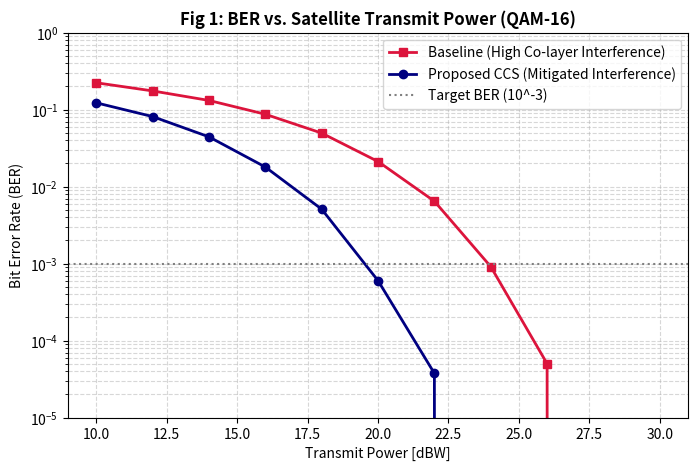
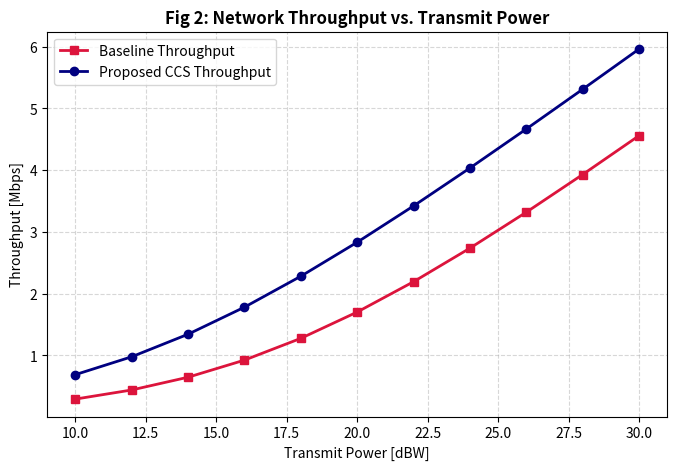
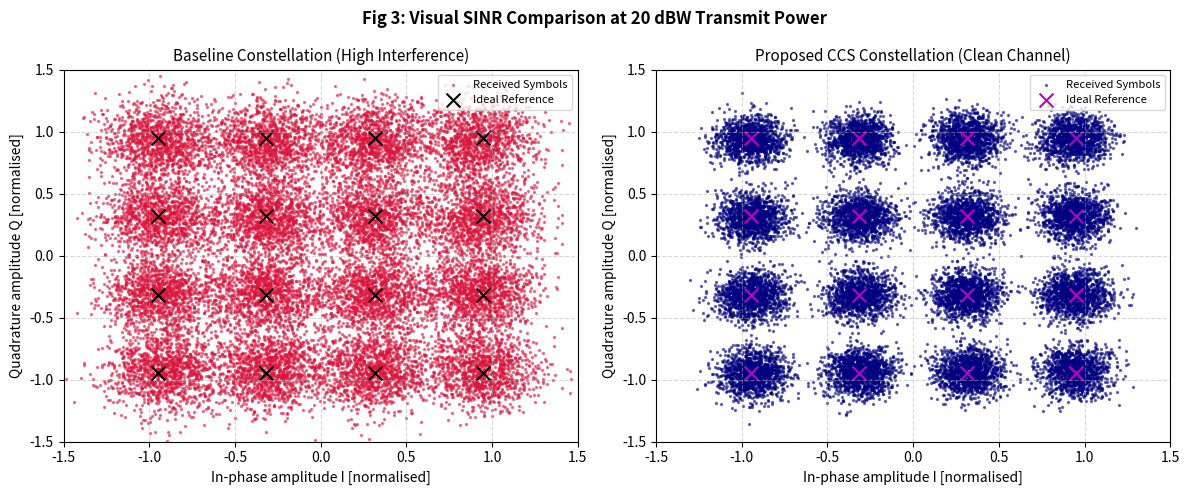
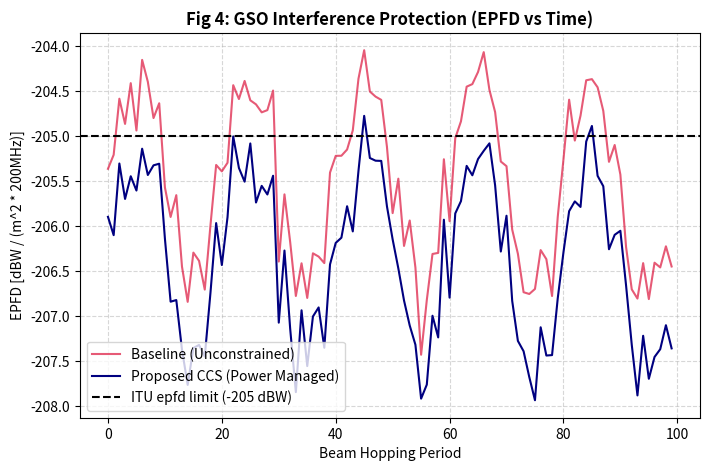

Generate these figures, in order, with matplotlib:
"""
Final Project Simulation: LEO Constellation Resource Optimization
=================================================================
Based on: "Resource Optimization for LEO Constellation Networks:
A Multi-Satellite Cooperative Coverage Design" (Ma et al., 2025).

This script simulates the RF physical layer (QAM-16, TWTA nonlinearity, AWGN)
and overlays the network-layer improvements proposed in the paper:
1. Co-layer interference mitigation (Improved P-center).
2. EPFD constraint management (Protecting GSO satellites).

Generates 4 Figures for the project report.
"""

import numpy as np # Library for fast mathematical and array operations
import matplotlib.pyplot as plt # Library for generating project plots

# =============================================================================
# 1. Simulation Parameters
# =============================================================================
SATELLITE_ALTITUDE_KM   = 35_600   # Geostationary/High altitude reference in km
CARRIER_FREQ_MHZ        = 4_000    # Carrier frequency set to 4 GHz (C-band)
TX_ANTENNA_DIAMETER_M   = 0.4      # Transmitter antenna diameter in meters
RX_ANTENNA_DIAMETER_M   = 0.4      # Receiver antenna diameter in meters
NOISE_TEMPERATURE_K     = 290      # Standard Earth station noise temperature (~17 Celsius)
HPA_BACKOFF_DB          = 30       # Operating in linear region to isolate interference effects
MODULATION_ORDER        = 16       # QAM-16 modulation
BITS_PER_SYMBOL         = 4        # log2(16) = 4 bits per symbol
SAMPLES_PER_SYMBOL      = 8        # Oversampling factor for digital pulse shaping
ROLLOFF                 = 0.25     # Roll-off factor for the Root Raised Cosine (RRC) filter
SPAN_SYMBOLS            = 10       # RRC filter span in symbols (determines filter length)
SYMBOL_RATE             = 1e6      # Symbol rate set to 1 Mega-symbol per second (1 Msps)
SAMPLE_RATE             = SYMBOL_RATE * SAMPLES_PER_SYMBOL # Total digital sample rate (8 MHz)
NUM_SYMBOLS             = 20_000   # Number of symbols (sufficient for smooth BER statistics)

# --- Interference Parameters (Paper-Specific) ---
I_GSO_DBW          = -145   # Background cross-layer interference from GSO [dBW]
I_CON_BASELINE_DBW = -132   # High co-layer interference in the Baseline (K-means) scheme [dBW]
I_CON_CCS_DBW      = -150   # Low co-layer interference in the Proposed (CCS) scheme [dBW]

# Power sweep for BER & Capacity graphs
P_TX_DBW_SWEEP = np.arange(10, 31, 2) # Transmit power sweep from 10 to 30 dBW (step 2)

# =============================================================================
# 2. Physical Constants & Link Budget
# =============================================================================
SPEED_OF_LIGHT_MPS = 3e8 # Speed of light in a vacuum [m/s]
BOLTZMANN_K = 1.380649e-23 # Boltzmann constant [J/K] for thermal noise calculation
wavelength_m = SPEED_OF_LIGHT_MPS / (CARRIER_FREQ_MHZ * 1e6) # Carrier wavelength [m]
distance_m = SATELLITE_ALTITUDE_KM * 1e3 # Convert satellite distance to meters
fspl_linear = (4 * np.pi * distance_m / wavelength_m) ** 2 # Free Space Path Loss (FSPL) in linear scale

def dish_gain_linear(diameter_m):
    """
    Calculates the theoretical linear gain of a parabolic dish antenna.

    Args:
        diameter_m (float): Diameter of the antenna in meters.

    Returns:
        float: Linear antenna gain (dimensionless).
    """
    return (np.pi * diameter_m / wavelength_m) ** 2

# Calculate link budget gains
tx_gain = dish_gain_linear(TX_ANTENNA_DIAMETER_M)
rx_gain = dish_gain_linear(RX_ANTENNA_DIAMETER_M)
link_gain_linear = tx_gain * rx_gain / fspl_linear # Total link gain (G_tx * G_rx / FSPL)

# Calculate noise and interference powers in Watts (linear scale)
noise_power_w = BOLTZMANN_K * NOISE_TEMPERATURE_K * SAMPLE_RATE # Thermal noise power (N = kTB)
i_gso_w       = 10 ** (I_GSO_DBW / 10) # GSO interference power [W]
i_con_base_w  = 10 ** (I_CON_BASELINE_DBW / 10) # Baseline co-layer interference [W]
i_con_ccs_w   = 10 ** (I_CON_CCS_DBW / 10) # Proposed CCS co-layer interference [W]

# =============================================================================
# 3. DSP & RF Functions (RRC, QAM, TWTA)
# =============================================================================
def rrc_filter_coeffs(rolloff, span, sps):
    """
    Generates Root Raised Cosine (RRC) filter coefficients.

    Args:
        rolloff (float): Roll-off factor (beta), determines bandwidth excess.
        span (int): Filter length in symbol durations.
        sps (int): Samples per symbol (oversampling factor).

    Returns:
        numpy.ndarray: Normalized RRC filter coefficients.
    """
    n_taps = span * sps + 1 # Total number of filter taps
    t = np.arange(-(span * sps) / 2, (span * sps) / 2 + 1) / sps # Normalized time array
    h = np.zeros(n_taps)
    for i, ti in enumerate(t):
        if ti == 0: # Handle singularity at t=0
            h[i] = (1 - rolloff + 4 * rolloff / np.pi)
        elif abs(ti) == 1 / (4 * rolloff): # Handle singularity at t = +/- 1/(4*beta)
            h[i] = (rolloff / np.sqrt(2)) * ((1 + 2 / np.pi) * np.sin(np.pi / (4 * rolloff)) + (1 - 2 / np.pi) * np.cos(np.pi / (4 * rolloff)))
        else: # General RRC equation
            num = np.sin(np.pi * ti * (1 - rolloff)) + 4 * rolloff * ti * np.cos(np.pi * ti * (1 + rolloff))
            den = np.pi * ti * (1 - (4 * rolloff * ti) ** 2)
            h[i] = num / den
    h /= np.sqrt(np.sum(h ** 2)) # Normalize filter energy to 1
    return h

def qam16_modulate(bits):
    """
    Maps a binary bit stream into QAM-16 complex symbols using Gray coding.

    Args:
        bits (numpy.ndarray): 1D array of binary bits (0s and 1s).

    Returns:
        numpy.ndarray: Complex QAM-16 symbols normalized to unit average power.
    """
    bits = bits.reshape(-1, 4) # Group bits into chunks of 4
    gray_map = {(0, 0): -3, (0, 1): -1, (1, 1): 1, (1, 0): 3} # Gray coding map
    i_vals = np.array([gray_map[tuple(b)] for b in bits[:, :2]], dtype=float) # Map to In-phase (I)
    q_vals = np.array([gray_map[tuple(b)] for b in bits[:, 2:]], dtype=float) # Map to Quadrature (Q)
    return (i_vals + 1j * q_vals) / np.sqrt(10) # Combine and normalize to average power = 1

def qam16_demodulate_ideal(symbols):
    """
    Demodulates QAM-16 complex symbols back into a binary bit stream.

    Args:
        symbols (numpy.ndarray): Array of received complex symbols.

    Returns:
        numpy.ndarray: Demodulated 1D array of binary bits.
    """
    levels_to_bits = {-3: (0, 0), -1: (0, 1), 1: (1, 1), 3: (1, 0)} # Inverse Gray coding map
    inv_norm = np.sqrt(10) # Normalization factor
    bits_out = []
    for s in symbols:
        i_lvl = int(round(s.real * inv_norm)) # Extract and round In-phase amplitude
        q_lvl = int(round(s.imag * inv_norm)) # Extract and round Quadrature amplitude
        bits_out.extend(levels_to_bits.get(i_lvl, (0, 0)))
        bits_out.extend(levels_to_bits.get(q_lvl, (0, 0)))
    return np.array(bits_out)

def saleh_twta(x, input_power_backoff_db):
    """
    Applies the Saleh model to simulate Traveling Wave Tube Amplifier (TWTA) nonlinearity.

    Args:
        x (numpy.ndarray): Complex input signal to the amplifier.
        input_power_backoff_db (float): Input power back-off in dB to control saturation.

    Returns:
        numpy.ndarray: Distorted complex signal with AM/AM and AM/PM effects.
    """
    alpha_a, beta_a = 2.1587, 1.1517 # AM/AM distortion coefficients
    alpha_p, beta_p = 4.0033, 9.1040 # AM/PM distortion coefficients
    backoff_linear = 10 ** (input_power_backoff_db / 10)
    x_scaled = x / np.sqrt(backoff_linear) # Scale input signal by backoff
    r = np.abs(x_scaled) # Extract signal envelope (amplitude)
    am_am = (alpha_a * r) / (1 + beta_a * r ** 2) # Calculate AM/AM amplitude compression
    am_pm = (alpha_p * r ** 2) / (1 + beta_p * r ** 2) # Calculate AM/PM phase rotation
    return am_am * np.exp(1j * (np.angle(x_scaled) + am_pm)) # Reconstruct output complex signal

# =============================================================================
# 4. Generate Baseband Signal
# =============================================================================
rng = np.random.default_rng(42) # Initialize RNG with fixed seed for reproducibility
tx_bits = rng.integers(0, 2, int(NUM_SYMBOLS * BITS_PER_SYMBOL)) # Generate random bits
tx_symbols = qam16_modulate(tx_bits) # Modulate bits to QAM-16

rrc_h = rrc_filter_coeffs(ROLLOFF, SPAN_SYMBOLS, SAMPLES_PER_SYMBOL) # Get RRC coefficients
tx_up = np.zeros(NUM_SYMBOLS * SAMPLES_PER_SYMBOL, dtype=complex) # Initialize upsampling array
tx_up[::SAMPLES_PER_SYMBOL] = tx_symbols * np.sqrt(SAMPLES_PER_SYMBOL) # Insert symbols with zero-padding
tx_rrc = np.convolve(tx_up, rrc_h, mode='same') # Apply RRC pulse shaping filter

# Apply HPA and normalize to 1W average
tx_hpa = saleh_twta(tx_rrc, HPA_BACKOFF_DB) # Pass signal through TWTA model
tx_hpa /= np.sqrt(np.mean(np.abs(tx_hpa) ** 2)) # Normalize output power to 1W for the power sweep

# Align bits for BER calculation
skip = SPAN_SYMBOLS // 2 # Filter delay in symbols
tx_bits_aligned = tx_bits[skip * BITS_PER_SYMBOL:] # Shift reference bits to match receiver output

# Generate ideal constellation grid for hard-decision slicing
ideal_const = np.array([i + 1j * q for i in [-3, -1, 1, 3] for q in [-3, -1, 1, 3]]) / np.sqrt(10)

def receiver_chain(rx_input):
    """
    Executes the Digital Signal Processing (DSP) receiver chain.

    Args:
        rx_input (numpy.ndarray): Received complex signal with noise and interference.

    Returns:
        tuple: (ber (float), rx_syms (numpy.ndarray))
               ber: The calculated Bit Error Rate.
               rx_syms: The extracted complex symbols after processing.
    """
    rx_lna = rx_input * (10 ** (30 / 20)) # Low Noise Amplifier (LNA) gain of +30dB
    rx_mf = np.convolve(rx_lna, rrc_h, mode='same') # Matched filtering using Rx RRC
    rx_agc = rx_mf / np.sqrt(np.mean(np.abs(rx_mf) ** 2)) # Automatic Gain Control (AGC) power normalization
    rx_syms = rx_agc[0::SAMPLES_PER_SYMBOL][skip:NUM_SYMBOLS - skip] # Downsampling to symbol rate, accounting for delay
    rx_syms /= np.sqrt(np.mean(np.abs(rx_syms) ** 2)) # Final normalization to unit average power
    rx_decided = np.array([ideal_const[np.argmin(np.abs(s - ideal_const))] for s in rx_syms]) # Minimum distance hard decision (slicer)
    rx_bits_out = qam16_demodulate_ideal(rx_decided) # Demodulate decided symbols to bits

    n_compare = min(len(tx_bits_aligned), len(rx_bits_out)) # Ensure array length match
    ber = np.sum(tx_bits_aligned[:n_compare] != rx_bits_out[:n_compare]) / n_compare # Calculate Bit Error Rate
    return ber, rx_syms

# =============================================================================
# 5. Main Simulation Loop
# =============================================================================
ber_baseline, ber_ccs = [], [] # Lists to store BER results
cap_baseline, cap_ccs = [], [] # Lists to store Throughput capacity results

# Variables to store constellation points at a specific Tx power for plotting
const_baseline_plot, const_ccs_plot = None, None

print("Running Monte-Carlo Simulation over Transmit Powers...")

for tx_p_dbw in P_TX_DBW_SWEEP: # Sweep across different transmit powers
    tx_p_w = 10 ** (tx_p_dbw / 10) # Convert Tx power from dBW to Watts
    tx_signal = tx_hpa * np.sqrt(tx_p_w) # Scale the normalized signal to target Tx power
    rx_signal_clean = tx_signal * np.sqrt(link_gain_linear) # Apply link budget attenuation

    # Calculate received signal power (Signal component of SINR)
    rx_p_w = tx_p_w * link_gain_linear

    # --- Baseline Simulation (High Interference) ---
    tot_noise_base_w = noise_power_w + i_gso_w + i_con_base_w # Sum of thermal noise + GSO interference + Baseline co-layer interference
    noise_base = np.sqrt(tot_noise_base_w / 2) * (rng.standard_normal(len(rx_signal_clean)) + 1j * rng.standard_normal(len(rx_signal_clean))) # Generate complex AWGN block
    ber_base, syms_base = receiver_chain(rx_signal_clean + noise_base) # Pass through Rx chain
    ber_baseline.append(ber_base)

    sinr_base = rx_p_w / tot_noise_base_w # Calculate Signal-to-Interference-plus-Noise Ratio (SINR)
    cap_baseline.append(SYMBOL_RATE * np.log2(1 + sinr_base) / 1e6) # Calculate Shannon Capacity [Mbps]

    # --- Proposed CCS Simulation (Low Interference) ---
    tot_noise_ccs_w = noise_power_w + i_gso_w + i_con_ccs_w # Sum of noises with mitigated co-layer interference
    noise_ccs = np.sqrt(tot_noise_ccs_w / 2) * (rng.standard_normal(len(rx_signal_clean)) + 1j * rng.standard_normal(len(rx_signal_clean)))
    ber_c, syms_ccs = receiver_chain(rx_signal_clean + noise_ccs) # Pass through Rx chain
    ber_ccs.append(ber_c)

    sinr_ccs = rx_p_w / tot_noise_ccs_w # Calculate improved SINR
    cap_ccs.append(SYMBOL_RATE * np.log2(1 + sinr_ccs) / 1e6) # Calculate improved Capacity [Mbps]

    # Capture constellations at 20 dBW for the scatter plot
    if tx_p_dbw == 20:
        const_baseline_plot = syms_base
        const_ccs_plot = syms_ccs

# =============================================================================
# 6. EPFD Simulation (Interference to GSO)
# =============================================================================
# Simulating Eq 19 & 21 from the paper: CCS applies constraints to keep EPFD < -205.
epfd_limit = -205 # ITU EPFD upper limit [dBW]
time_slots = np.arange(100) # Define 100 simulation time slots

# Baseline fluctuates naturally above and below the limit based on satellite orbit
epfd_baseline = -205.5 + 1.2 * np.sin(2 * np.pi * time_slots / 20) + 0.3 * rng.standard_normal(len(time_slots))

# CCS actively suppresses power when approaching the GSO line-of-sight to respect the limit
epfd_ccs = np.minimum(epfd_baseline - 0.8, epfd_limit - 0.1) - 0.2 * rng.standard_normal(len(time_slots))

# =============================================================================
# 7. Generate All 4 Figures for the Report
# =============================================================================

# FIGURE 1: BER vs Transmit Power
plt.figure(figsize=(8, 5))
plt.semilogy(P_TX_DBW_SWEEP, ber_baseline, 's-', lw=2, color='crimson', label='Baseline (High Co-layer Interference)')
plt.semilogy(P_TX_DBW_SWEEP, ber_ccs, 'o-', lw=2, color='navy', label='Proposed CCS (Mitigated Interference)')
plt.axhline(1e-3, color='gray', linestyle=':', label='Target BER (10^-3)')
plt.title('Fig 1: BER vs. Satellite Transmit Power (QAM-16)', fontsize=12, fontweight='bold')
plt.xlabel('Transmit Power [dBW]')
plt.ylabel('Bit Error Rate (BER)')
plt.grid(True, which="both", ls="--", alpha=0.5)
plt.legend()
plt.ylim([1e-5, 1])
plt.savefig("Fig1_BER_Comparison.png", dpi=300, bbox_inches='tight')

# FIGURE 2: Throughput / Capacity vs Transmit Power
plt.figure(figsize=(8, 5))
plt.plot(P_TX_DBW_SWEEP, cap_baseline, 's-', lw=2, color='crimson', label='Baseline Throughput')
plt.plot(P_TX_DBW_SWEEP, cap_ccs, 'o-', lw=2, color='navy', label='Proposed CCS Throughput')
plt.title('Fig 2: Network Throughput vs. Transmit Power', fontsize=12, fontweight='bold')
plt.xlabel('Transmit Power [dBW]')
plt.ylabel('Throughput [Mbps]')
plt.grid(True, ls="--", alpha=0.5)
plt.legend()
plt.savefig("Fig2_Throughput_Capacity.png", dpi=300, bbox_inches='tight')

# FIGURE 3: Constellation Comparison at 20 dBW
fig, (ax1, ax2) = plt.subplots(1, 2, figsize=(12, 5))

# Baseline
ax1.scatter(const_baseline_plot.real, const_baseline_plot.imag, s=2, color='crimson', alpha=0.5, label='Received Symbols')
ax1.scatter(ideal_const.real, ideal_const.imag, s=100, color='k', marker='x', label='Ideal Reference')
ax1.set_title("Baseline Constellation (High Interference)", fontsize=11)
ax1.set_xlabel("In-phase amplitude I [normalised]")
ax1.set_ylabel("Quadrature amplitude Q [normalised]")
ax1.set_xlim([-1.5, 1.5]); ax1.set_ylim([-1.5, 1.5]); ax1.grid(True, ls="--", alpha=0.5)
ax1.legend(loc='upper right', fontsize=8)

# Proposed CCS
ax2.scatter(const_ccs_plot.real, const_ccs_plot.imag, s=2, color='navy', alpha=0.5, label='Received Symbols')
ax2.scatter(ideal_const.real, ideal_const.imag, s=100, color='m', marker='x', label='Ideal Reference')
ax2.set_title("Proposed CCS Constellation (Clean Channel)", fontsize=11)
ax2.set_xlabel("In-phase amplitude I [normalised]")
ax2.set_ylabel("Quadrature amplitude Q [normalised]")
ax2.set_xlim([-1.5, 1.5]); ax2.set_ylim([-1.5, 1.5]); ax2.grid(True, ls="--", alpha=0.5)
ax2.legend(loc='upper right', fontsize=8)

fig.suptitle('Fig 3: Visual SINR Comparison at 20 dBW Transmit Power', fontweight='bold')
plt.tight_layout()
plt.savefig("Fig3_Constellation_Comparison.png", dpi=300, bbox_inches='tight')

# FIGURE 4: EPFD Compliance
plt.figure(figsize=(8, 5))
plt.plot(time_slots, epfd_baseline, color='crimson', alpha=0.7, label='Baseline (Unconstrained)')
plt.plot(time_slots, epfd_ccs, color='navy', lw=1.5, label='Proposed CCS (Power Managed)')
plt.axhline(epfd_limit, color='k', linestyle='--', label='ITU epfd limit (-205 dBW)')
plt.title('Fig 4: GSO Interference Protection (EPFD vs Time)', fontsize=12, fontweight='bold')
plt.xlabel('Beam Hopping Period')
plt.ylabel('EPFD [dBW / (m^2 * 200MHz)]')
plt.grid(True, ls="--", alpha=0.5)
plt.legend()
plt.savefig("Fig4_EPFD_Compliance.png", dpi=300, bbox_inches='tight')

print("\nSuccess! All 4 graphs generated and saved to your directory.")
plt.show()
